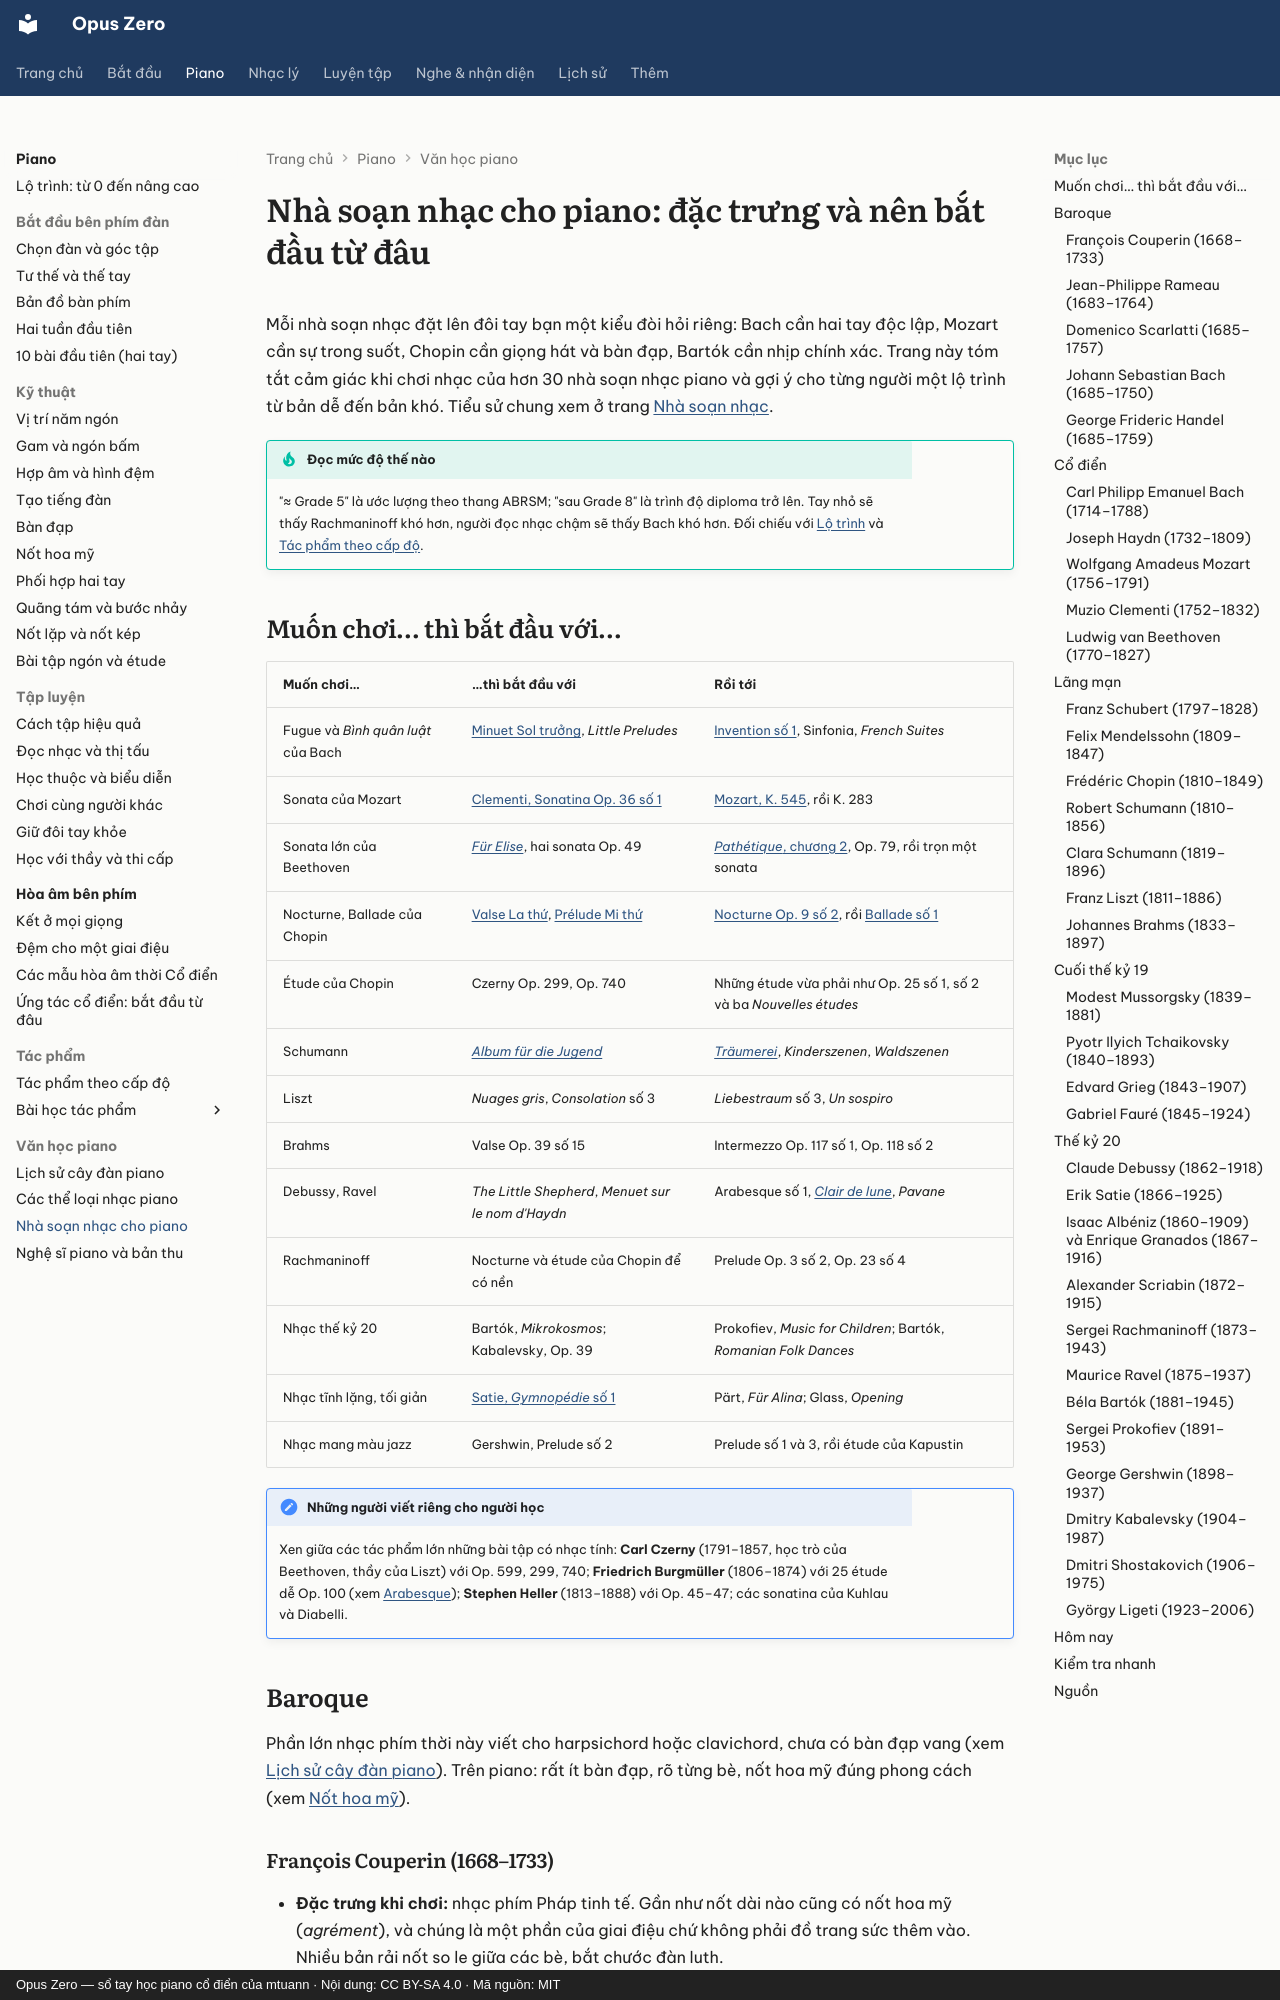

repository: mtuann/opus-zero · page: piano/nha-soan-nhac/index.html · generator: mkdocs · copyright: Opus Zero — sổ tay học piano cổ điển của mtuann · Nội dung: CC BY-SA 4.0 · Mã nguồn: MIT

# Nhà soạn nhạc cho piano: đặc trưng và nên bắt đầu từ đâu

Mỗi nhà soạn nhạc đặt lên đôi tay bạn một kiểu đòi hỏi riêng: Bach cần hai tay độc lập, Mozart cần sự trong suốt, Chopin cần giọng hát và bàn đạp, Bartók cần nhịp chính xác. Trang này tóm tắt cảm giác khi chơi nhạc của hơn 30 nhà soạn nhạc piano và gợi ý cho từng người một lộ trình từ bản dễ đến bản khó. Tiểu sử chung xem ở trang [Nhà soạn nhạc](../lich-su/nha-soan-nhac.md).

!!! tip "Đọc mức độ thế nào"
    "≈ Grade 5" là ước lượng theo thang ABRSM; "sau Grade 8" là trình độ diploma trở lên. Tay nhỏ sẽ thấy Rachmaninoff khó hơn, người đọc nhạc chậm sẽ thấy Bach khó hơn. Đối chiếu với [Lộ trình](lo-trinh.md) và [Tác phẩm theo cấp độ](tac-pham-theo-cap.md).

## Muốn chơi… thì bắt đầu với…

| Muốn chơi… | …thì bắt đầu với | Rồi tới |
|---|---|---|
| Fugue và *Bình quân luật* của Bach | [Minuet Sol trưởng](tac-pham/minuet-sol.md), *Little Preludes* | [Invention số 1](tac-pham/bach-invention-1.md), Sinfonia, *French Suites* |
| Sonata của Mozart | [Clementi, Sonatina Op. 36 số 1](tac-pham/clementi-sonatina.md) | [Mozart, K. 545](tac-pham/mozart-k545.md), rồi K. 283 |
| Sonata lớn của Beethoven | [*Für Elise*](tac-pham/fur-elise.md), hai sonata Op. 49 | [*Pathétique*, chương 2](tac-pham/pathetique-adagio.md), Op. 79, rồi trọn một sonata |
| Nocturne, Ballade của Chopin | [Valse La thứ](tac-pham/chopin-valse-la-thu.md), [Prélude Mi thứ](tac-pham/chopin-prelude-mi-thu.md) | [Nocturne Op. 9 số 2](tac-pham/chopin-nocturne-op9-2.md), rồi [Ballade số 1](tac-pham/chopin-ballade-1.md) |
| Étude của Chopin | Czerny Op. 299, Op. 740 | Những étude vừa phải như Op. 25 số 1, số 2 và ba *Nouvelles études* |
| Schumann | [*Album für die Jugend*](tac-pham/schumann-album.md) | [*Träumerei*](tac-pham/schumann-traumerei.md), *Kinderszenen*, *Waldszenen* |
| Liszt | *Nuages gris*, *Consolation* số 3 | *Liebestraum* số 3, *Un sospiro* |
| Brahms | Valse Op. 39 số 15 | Intermezzo Op. 117 số 1, Op. 118 số 2 |
| Debussy, Ravel | *The Little Shepherd*, *Menuet sur le nom d'Haydn* | Arabesque số 1, [*Clair de lune*](tac-pham/debussy-clair-de-lune.md), *Pavane* |
| Rachmaninoff | Nocturne và étude của Chopin để có nền | Prelude Op. 3 số 2, Op. 23 số 4 |
| Nhạc thế kỷ 20 | Bartók, *Mikrokosmos*; Kabalevsky, Op. 39 | Prokofiev, *Music for Children*; Bartók, *Romanian Folk Dances* |
| Nhạc tĩnh lặng, tối giản | [Satie, *Gymnopédie* số 1](tac-pham/satie-gymnopedie.md) | Pärt, *Für Alina*; Glass, *Opening* |
| Nhạc mang màu jazz | Gershwin, Prelude số 2 | Prelude số 1 và 3, rồi étude của Kapustin |

!!! note "Những người viết riêng cho người học"
    Xen giữa các tác phẩm lớn những bài tập có nhạc tính: **Carl Czerny** (1791–1857, học trò của Beethoven, thầy của Liszt) với Op. 599, 299, 740; **Friedrich Burgmüller** (1806–1874) với 25 étude dễ Op. 100 (xem [Arabesque](tac-pham/burgmuller-arabesque.md)); **Stephen Heller** (1813–1888) với Op. 45–47; các sonatina của Kuhlau và Diabelli.

## Baroque

Phần lớn nhạc phím thời này viết cho harpsichord hoặc clavichord, chưa có bàn đạp vang (xem [Lịch sử cây đàn piano](lich-su-dan.md)). Trên piano: rất ít bàn đạp, rõ từng bè, nốt hoa mỹ đúng phong cách (xem [Nốt hoa mỹ](not-hoa-my.md)).

### François Couperin (1668–1733)

- **Đặc trưng khi chơi:** nhạc phím Pháp tinh tế. Gần như nốt dài nào cũng có nốt hoa mỹ (*agrément*), và chúng là một phần của giai điệu chứ không phải đồ trang sức thêm vào. Nhiều bản rải nốt so le giữa các bè, bắt chước đàn luth.
- **Tác phẩm chính:** bốn quyển *Pièces de clavecin* (1713–1730) gồm 27 *ordre* (tổ khúc) với những cái tên gợi hình; sách *L'art de toucher le clavecin* (1716) về ngón bấm, cách chạm phím và nốt hoa mỹ.
- **Bắt đầu bằng:** *Les Bergeries* (có trong *Notebook for Anna Magdalena Bach*, 1725; ≈ Grade 5) → *Sœur Monique* (≈ Grade 6–7) → *Les Barricades mystérieuses* (≈ Grade 7–8) → *Le Tic-Toc-Choc*, hai tay đan chồng lên nhau vì vốn viết cho hai tầng phím (sau Grade 8).
